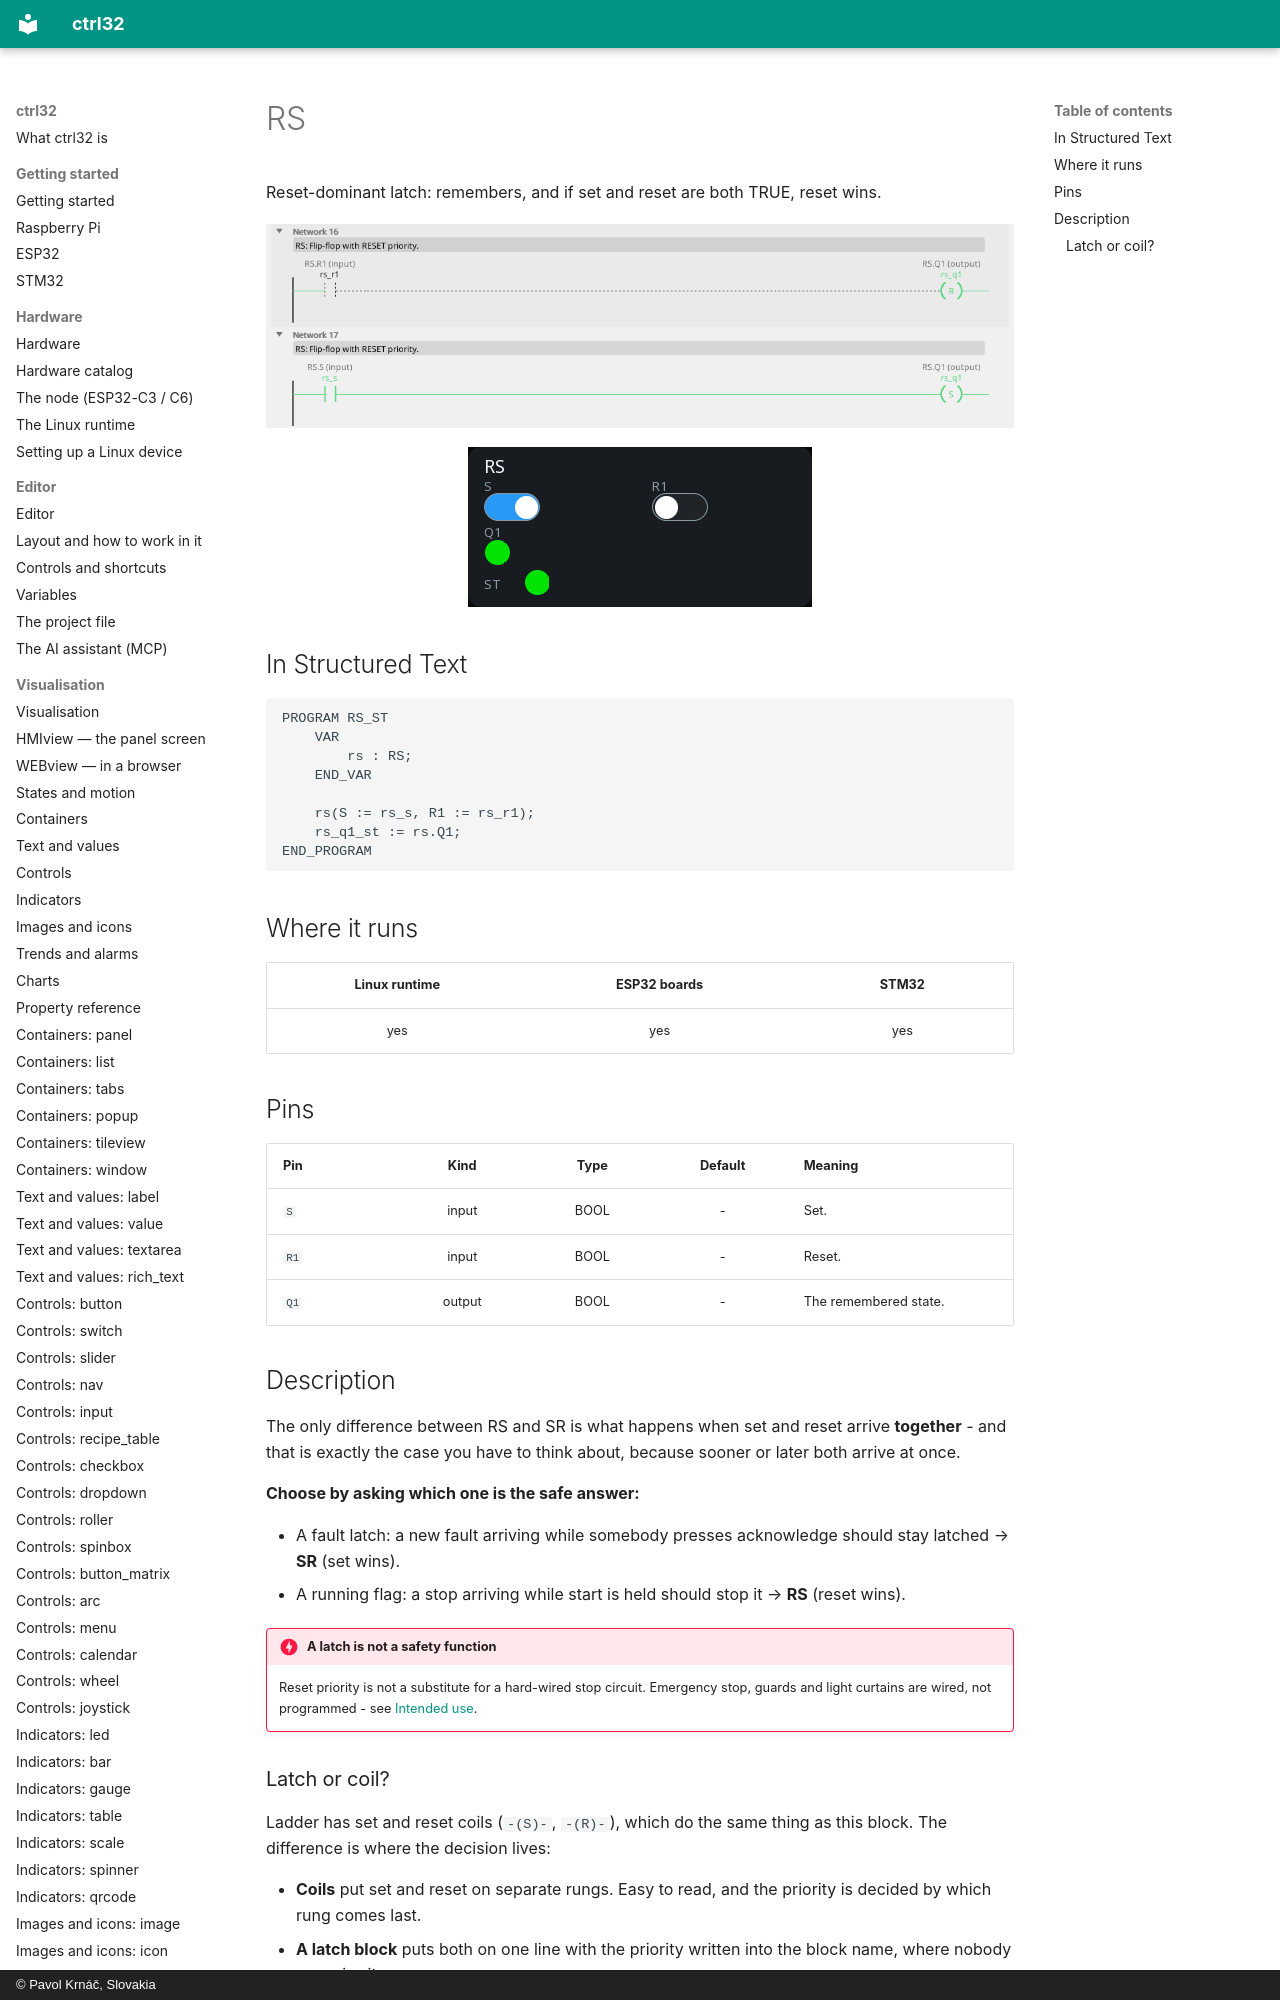

repository: ctrl32/docs · page: fb-rs/index.html · generator: mkdocs · copyright: © Pavol Krnáč, Slovakia

---
image: img/blk-rs-ld.webp
image_alt: "RS in the editor"
---

# RS

Reset-dominant latch: remembers, and if set and reset are both TRUE, reset wins.

![RS on a rung](img/blk-rs-ld.webp){: .sb-center}

![RS on a WEBview screen](img/blk-rs-web.webp){: .sb-center}
